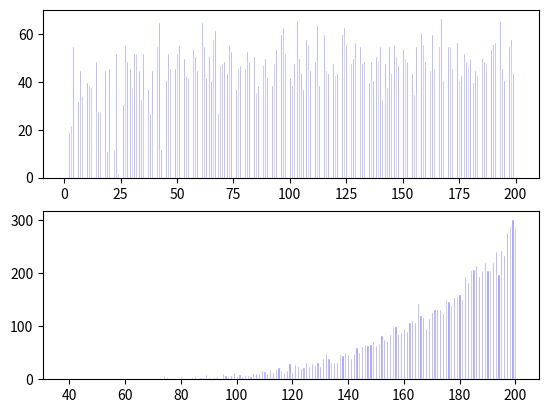

Write Python code to recreate this figure.
import matplotlib.pyplot as plt
from random import shuffle

iteration = 10000
pool_size = 200
top_rewards = ["A"]
next_rewards = ["a", "b", "c", "d", "e"]

reward_pool = ["0" for i in range(pool_size - len(top_rewards) - len(next_rewards))]
reward_pool += top_rewards + next_rewards

details = {}
top_iter = {}
total_iter = {}
for i in range(iteration):
    shuffle(reward_pool)
    details[i] = [0, 0]
    flag = 0
    for j in range(pool_size):
        if reward_pool[j] in top_rewards:
            flag += 1
            details[i][0] = j+1
            details[i][1] = j+1
        elif reward_pool[j] in next_rewards:
            flag += 1
            details[i][1] = j+1
        else:
            continue
        if flag == len(top_rewards) + len(next_rewards):
            try:
                top_iter[details[i][0]]
                total_iter[details[i][1]]
            except:
                top_iter[details[i][0]] = 0
                total_iter[details[i][1]] = 0
            top_iter[details[i][0]] += 1
            total_iter[details[i][1]] += 1
            break

_x = []
_y = []
for x, y in top_iter.items():
    _x.append(x)
    _y.append(y)
plt.figure()
ax_1 = plt.subplot(211)
ax_1.bar(_x, _y, facecolor="#9999ff", edgecolor="white")
plt.draw()

t_x = []
t_y = []
for x, y in total_iter.items():
    t_x.append(x)
    t_y.append(y)
ax_2 = plt.subplot(212)
ax_2.bar(t_x, t_y, facecolor="#9999ff", edgecolor="white")
plt.draw()
plt.show()
